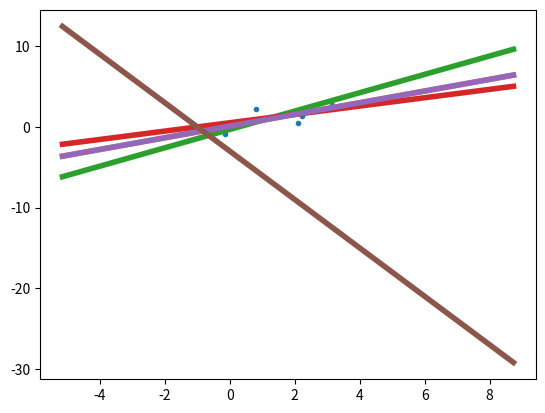
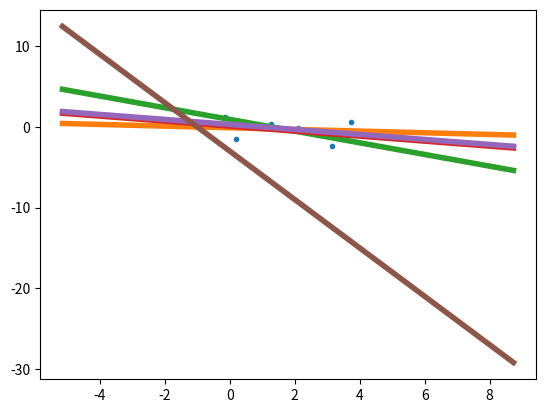
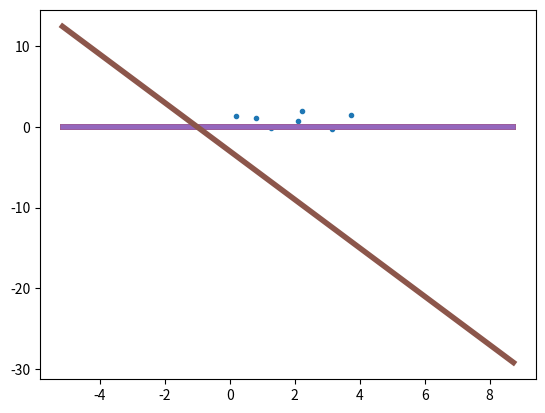

Generate these figures, in order, with matplotlib:
#!/bin/python3

#TODO put this on github somewhere, send around link

import numpy as np
import math
import itertools
from scipy.spatial import ConvexHull
from tqdm import tqdm
import matplotlib.pyplot as plt

TRAIN_RES = 30


def l1_norm(V):
    return np.sum(np.abs(V))

def l2_norm(V):
    return np.sqrt(np.sum(np.square(V)))

def gen_lpnorm(p):
    return lambda V: np.power(np.sum(np.power(V, p)), 1/p)

def linf_norm(V):
    return np.max(np.abs(V))

# norms can be combined by any linear transform
l2_max_norm = lambda V: 2*l2_norm(V) + linf_norm(V)
weird_norm = lambda V: l2_max_norm(V) + np.power(np.power(l1_norm(V), 3) + np.power(linf_norm(V), 3), 1/3)

# implementing support for arbitrary norm approximation using convex hulls as described in
# https://math.stackexchange.com/questions/2663321/examples-of-norms-essentially-different-from-p-norms

#eps = np.finfo(np.float32).eps
eps = 0.01

# from https://stackoverflow.com/a/69485899
def contains(hull, x):
    A, b = hull.equations[:, :-1], hull.equations[:, -1:]
    return np.all(x @ A.T + b.T < eps, axis=1)
 
EXP = 2
# generate a hull-based norm function
def gen_hull_norm(hull, nsteps = 20):
    def hull_norm(V):
        # perform an exponential search for the initial interval
        inf, sup = 0, 1
        for _ in range(nsteps):
            if contains(hull, sup*V):
                break
            inf = sup
            sup = sup*EXP

        # now assume the value to be between inf and sup and do binary search
        for _ in range(nsteps):
            mid = (inf + sup)/2
            if contains(hull, mid*V): # value <= mid
                sup = mid
            else:
                inf = mid
        return (inf + sup)/2 # return middle of the interval to avoid systematic bias

    return hull_norm

# generates a hull norm from the convex hull of a symmetrized, optionally centered set of points
def from_points(points, center=False):
    if center: # centers the points first, optional
        points = points - np.mean(points, axis=0)
    # make symmetric
    points = np.concatenate((points, -points))
    hull = ConvexHull(points)
    return gen_hull_norm(hull)

# small class to define a linear model, cleaner than tuple
class lm:
    def __init__(self, m, t):
        self.m = m
        self.t = t

    def predict(self, X):
        return (self.m*X) + self.t

    def train(X, Y, norm=l2_norm, rngs=[np.linspace(-3, 3, num=TRAIN_RES), np.linspace(-3, 3, num=TRAIN_RES)]):
        loss, params = find_min(fn=lambda x: eval(lm(*x), X, Y, norm=norm), *rngs)
        print("model loss:", loss)
        return lm(params[0], params[1])

    def __repr__(self):
        return f"lm(m: {self.m}, t: {self.t})"

# compute the loss of a model
def eval(model, X, Y, norm=l2_norm):
    return norm(Y - model.predict(X))

# small function to brute force the maximum value of a function with arguments in certain bounds
def find_min(*rngs, fn=None):
    argsmin = np.zeros(len(rngs))
    minval = math.inf

    print("brute-forcing minimum, progress:")
    for X in tqdm(map(np.array, itertools.product(*rngs))):
        val = fn(X)
        if fn(X) < minval:
            minval = val
            argsmin = X

    return minval, argsmin


if __name__ == '__main__':
    # init a test dataset to perform regression on, hide a real effect in Y_eff, just use noise in Y_cnt
    vals = 8
    rng = np.random.default_rng()
    X = np.arange(vals) + rng.standard_normal(vals)
    X = X/2
    m = rng.uniform(low=0, high=3)/2
    t = rng.uniform(low=0, high=3)/2
    print(f"real m: {m}, t: {t}")
    Y_eff = m*X + t + rng.standard_normal(vals)
    Y_cnt = rng.standard_normal(vals)
    Y_het = m*X + t + np.sqrt(m*X)*rng.standard_normal(vals)
    print(Y_het)
    # TODO also generade Y_sin with heteroskedastidicity
    figeff, axeff = plt.subplots()
    axeff.plot(X, Y_eff, '.')
    figcnt, axcnt = plt.subplots()
    axcnt.plot(X, Y_cnt, '.')
    fighet, axhet = plt.subplots()
    axhet.plot(X, Y_het, '.')

    border = np.array([np.min(X)-5, np.max(X)+5])

    def eval_model(norm, label):
        model_eff = lm.train(X, Y_eff, norm=norm)
        axeff.plot(border, model_eff.predict(border), linewidth=4, label=label)
        model_cnt = lm.train(X, Y_cnt, norm=norm)
        axcnt.plot(border, model_cnt.predict(border), linewidth=4, label=label)
        model_het = lm.train(X, Y_het, norm=norm)
        axhet.plot(border, model_het.predict(border), linewidth=4, label=label)
        print(label, "eff:", model_eff, "\trand:", model_cnt, "\thetero:", model_het)

    norms = [l2_norm, gen_lpnorm(5), linf_norm, weird_norm]
    norms.append(from_points(rng.random((int(1.2*vals), vals)), center=True))
    normlabels = ['l2', 'l5', 'linf', 'composite', 'random']
    print("INFO: Evaling now")
    for norm, label in zip(norms, normlabels):
        eval_model(norm, label)

    plt.show()

    #print("X:", X)
    #print("Ŷ:", model.predict(X))
    #print("Y:", Y)


## code graveyard
#class plane:
#    def __init__(self, norm, shift):
#        self.norm = norm
#        self.shift = shift
#
#    def isin(self, x):
#        return np.scalarproduct(self.norm, np.subtract(x, self.shift)) <= 0 # oder so
#
## TODO find a way to generate convex hull of a set of points
#def make_polytope(*planes):
#    return lambda x: all([plane.isin(x) for plane in planes])
#
